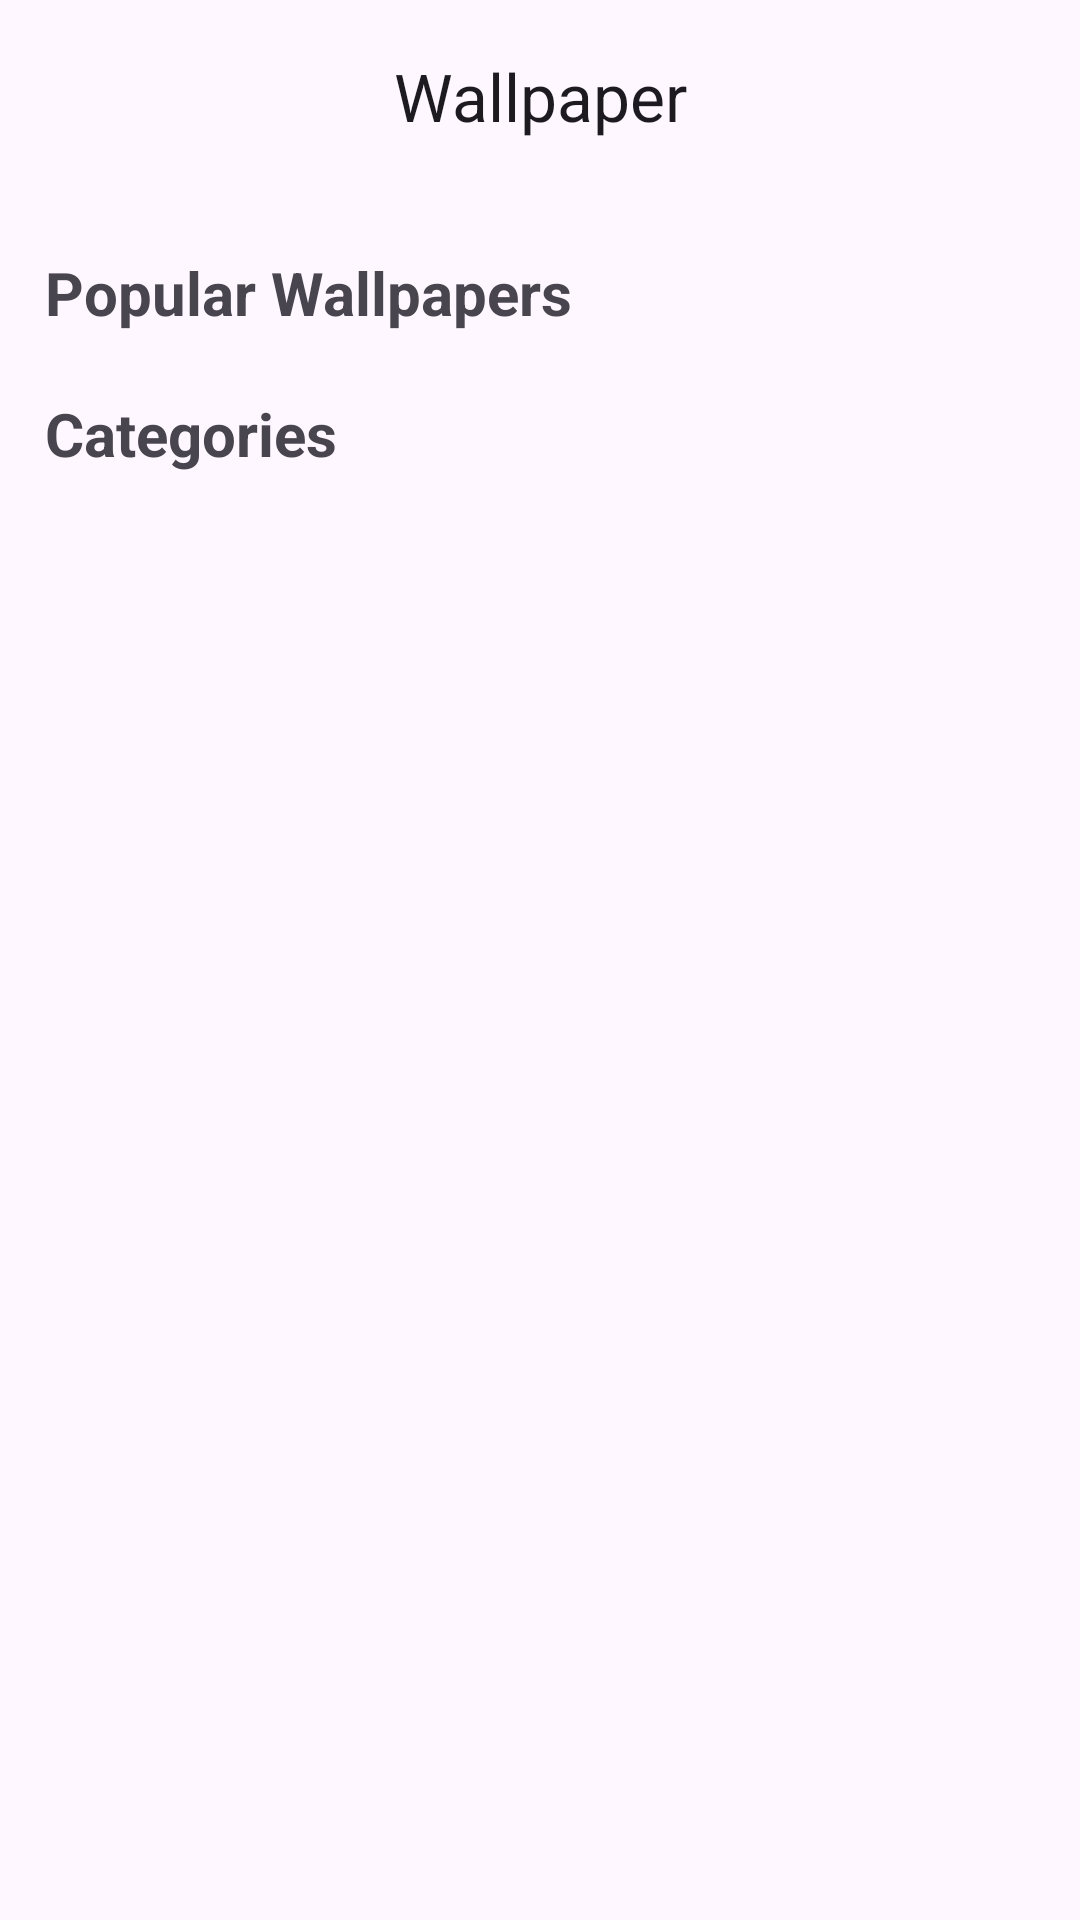

Produce the Android XML layout that renders to this screen, including the resource entries it uses.
<!-- AndroidManifest.xml: application theme Theme.WallPaperApp -->
<!-- res/layout/fragment_main.xml -->
<?xml version="1.0" encoding="utf-8"?>
<androidx.constraintlayout.widget.ConstraintLayout xmlns:android="http://schemas.android.com/apk/res/android"
    xmlns:app="http://schemas.android.com/apk/res-auto"
    xmlns:tools="http://schemas.android.com/tools"
    android:id="@+id/main"
    android:layout_width="match_parent"
    android:layout_height="match_parent"
    tools:context=".ui.main.MainFragment">

    <ScrollView
        android:layout_width="match_parent"
        android:layout_height="0dp"
        app:layout_constraintBottom_toBottomOf="parent"
        app:layout_constraintEnd_toEndOf="parent"
        app:layout_constraintStart_toStartOf="parent"
        app:layout_constraintTop_toTopOf="parent">

        <androidx.constraintlayout.widget.ConstraintLayout
            android:layout_width="match_parent"
            android:layout_height="0dp">


            <com.google.android.material.appbar.AppBarLayout
                android:id="@+id/top_bar_main_fragment"
                android:layout_width="match_parent"
                android:layout_height="wrap_content"
                app:layout_constraintTop_toTopOf="parent"
                android:background="@color/Transparent">

                <com.google.android.material.appbar.MaterialToolbar
                    android:id="@+id/toolbar_main_fragment"
                    android:layout_width="match_parent"
                    android:layout_height="?attr/actionBarSize"
                    app:title="Wallpaper"
                    app:titleCentered="true" />

            </com.google.android.material.appbar.AppBarLayout>


            <TextView
                android:id="@+id/title_popular_fragment_main"
                android:layout_width="0dp"
                android:layout_height="wrap_content"
                android:layout_marginStart="15dp"
                android:layout_marginTop="20dp"
                android:text="Popular Wallpapers"
                android:textSize="20sp"
                android:textStyle="bold"
                app:layout_constraintStart_toStartOf="parent"
                app:layout_constraintTop_toBottomOf="@+id/top_bar_main_fragment" />

            <androidx.recyclerview.widget.RecyclerView
                android:id="@+id/recyclerview_popular_fragment_main"
                android:layout_width="0dp"
                android:layout_height="wrap_content"
                app:layout_constraintEnd_toEndOf="parent"
                app:layout_constraintStart_toStartOf="parent"
                app:layout_constraintTop_toBottomOf="@+id/title_popular_fragment_main"
                tools:itemCount="1"
                tools:listitem="@layout/card_recycler_fragment_main" />

            <TextView
                android:id="@+id/title_categories_fragment_main"
                android:layout_width="0dp"
                android:layout_height="wrap_content"
                android:layout_marginStart="15dp"
                android:layout_marginTop="20dp"
                android:text="Categories"
                android:textSize="20sp"
                android:textStyle="bold"
                app:layout_constraintStart_toStartOf="parent"
                app:layout_constraintTop_toBottomOf="@+id/recyclerview_popular_fragment_main" />

            <androidx.recyclerview.widget.RecyclerView
                android:id="@+id/recyclerview_categories_fragment_main"
                android:layout_width="0dp"
                android:layout_height="match_parent"
                android:layout_marginBottom="5dp"
                app:layout_constraintBottom_toBottomOf="parent"
                app:layout_constraintEnd_toEndOf="parent"
                app:layout_constraintStart_toStartOf="parent"
                app:layout_constraintTop_toBottomOf="@+id/title_categories_fragment_main"
                tools:itemCount="2"
                tools:listitem="@layout/card_recycler_categories_fragment_main" />

        </androidx.constraintlayout.widget.ConstraintLayout>

    </ScrollView>

</androidx.constraintlayout.widget.ConstraintLayout>
<!-- res/layout/card_recycler_fragment_main.xml (included above) -->
<?xml version="1.0" encoding="utf-8"?>
<androidx.constraintlayout.widget.ConstraintLayout xmlns:android="http://schemas.android.com/apk/res/android"
    android:layout_width="wrap_content"
    android:layout_height="wrap_content"
    xmlns:app="http://schemas.android.com/apk/res-auto">

    <com.google.android.material.card.MaterialCardView
        android:id="@+id/cardview_recycler_fragment_main"
        android:layout_width="100dp"
        android:layout_height="200dp"
        app:layout_constraintTop_toTopOf="parent"
        app:layout_constraintStart_toStartOf="parent"
        app:layout_constraintEnd_toEndOf="parent"
        android:backgroundTint="@color/purple_200"
        android:layout_marginStart="20dp"
        android:layout_marginTop="10dp"
        android:layout_marginEnd="5dp">

        <androidx.constraintlayout.widget.ConstraintLayout
            android:layout_width="match_parent"
            android:layout_height="match_parent">

            <ImageView
                android:id="@+id/imageview_popular"
                android:layout_width="match_parent"
                android:layout_height="match_parent"
                app:layout_constraintTop_toTopOf="parent"
                app:layout_constraintStart_toStartOf="parent"
                android:scaleType="center"
                />


        </androidx.constraintlayout.widget.ConstraintLayout>

    </com.google.android.material.card.MaterialCardView>

</androidx.constraintlayout.widget.ConstraintLayout>
<!-- res/layout/card_recycler_categories_fragment_main.xml (included above) -->
<?xml version="1.0" encoding="utf-8"?>
<androidx.constraintlayout.widget.ConstraintLayout xmlns:android="http://schemas.android.com/apk/res/android"
    android:layout_width="match_parent"
    android:layout_height="wrap_content"
    xmlns:app="http://schemas.android.com/apk/res-auto">

    <com.google.android.material.card.MaterialCardView
        android:id="@+id/cardview_categories_recycler_fragment_main"
        android:layout_width="0dp"
        android:layout_height="100dp"
        app:layout_constraintTop_toTopOf="parent"
        app:layout_constraintStart_toStartOf="parent"
        app:layout_constraintEnd_toEndOf="parent"
        android:backgroundTint="#303030"
        android:layout_marginTop="10dp"
        android:layout_marginStart="10dp"
        android:layout_marginEnd="10dp"
        style="@style/Widget.Material3.CardView.Elevated">

        <ImageView
            android:id="@+id/image_view_category"
            android:layout_width="match_parent"
            android:layout_height="match_parent"
            app:layout_constraintTop_toTopOf="parent"
            app:layout_constraintStart_toStartOf="parent"
            android:scaleType="center"
            android:alpha="0.7"
            />

        <TextView
            android:id="@+id/textview_categories_card_fragment_main"
            android:layout_width="wrap_content"
            android:layout_height="wrap_content"
            android:layout_gravity="center_horizontal|center_vertical"
            android:text="Category"
            android:textColor="@color/white"
            android:textSize="20sp"
            android:textStyle="bold"
            android:ellipsize="end"
            android:maxLines="1"/>


    </com.google.android.material.card.MaterialCardView>

</androidx.constraintlayout.widget.ConstraintLayout>
<!-- resources referenced by this layout -->
<resources>
  <color name="Transparent">#00000000</color>
  <color name="purple_200">#312144</color>
  <color name="white">#FFFFFFFF</color>
  <style name="Theme.WallPaperApp" parent="Theme.Material3.DayNight.NoActionBar">
          
          <item name="colorPrimary">#171717</item>
          <item name="colorPrimaryVariant">#0C0C0C</item>
          <item name="colorOnPrimary">@color/white</item>
          
          <item name="colorSecondary">@color/teal_200</item>
          <item name="colorSecondaryVariant">@color/teal_700</item>
          <item name="colorOnSecondary">@color/black</item>
          
          <item name="android:statusBarColor">#CFCFCF</item>
          
      </style>
  <color name="teal_200">#FF03DAC5</color>
  <color name="teal_700">#FF018786</color>
  <color name="black">#151515</color>
</resources>
